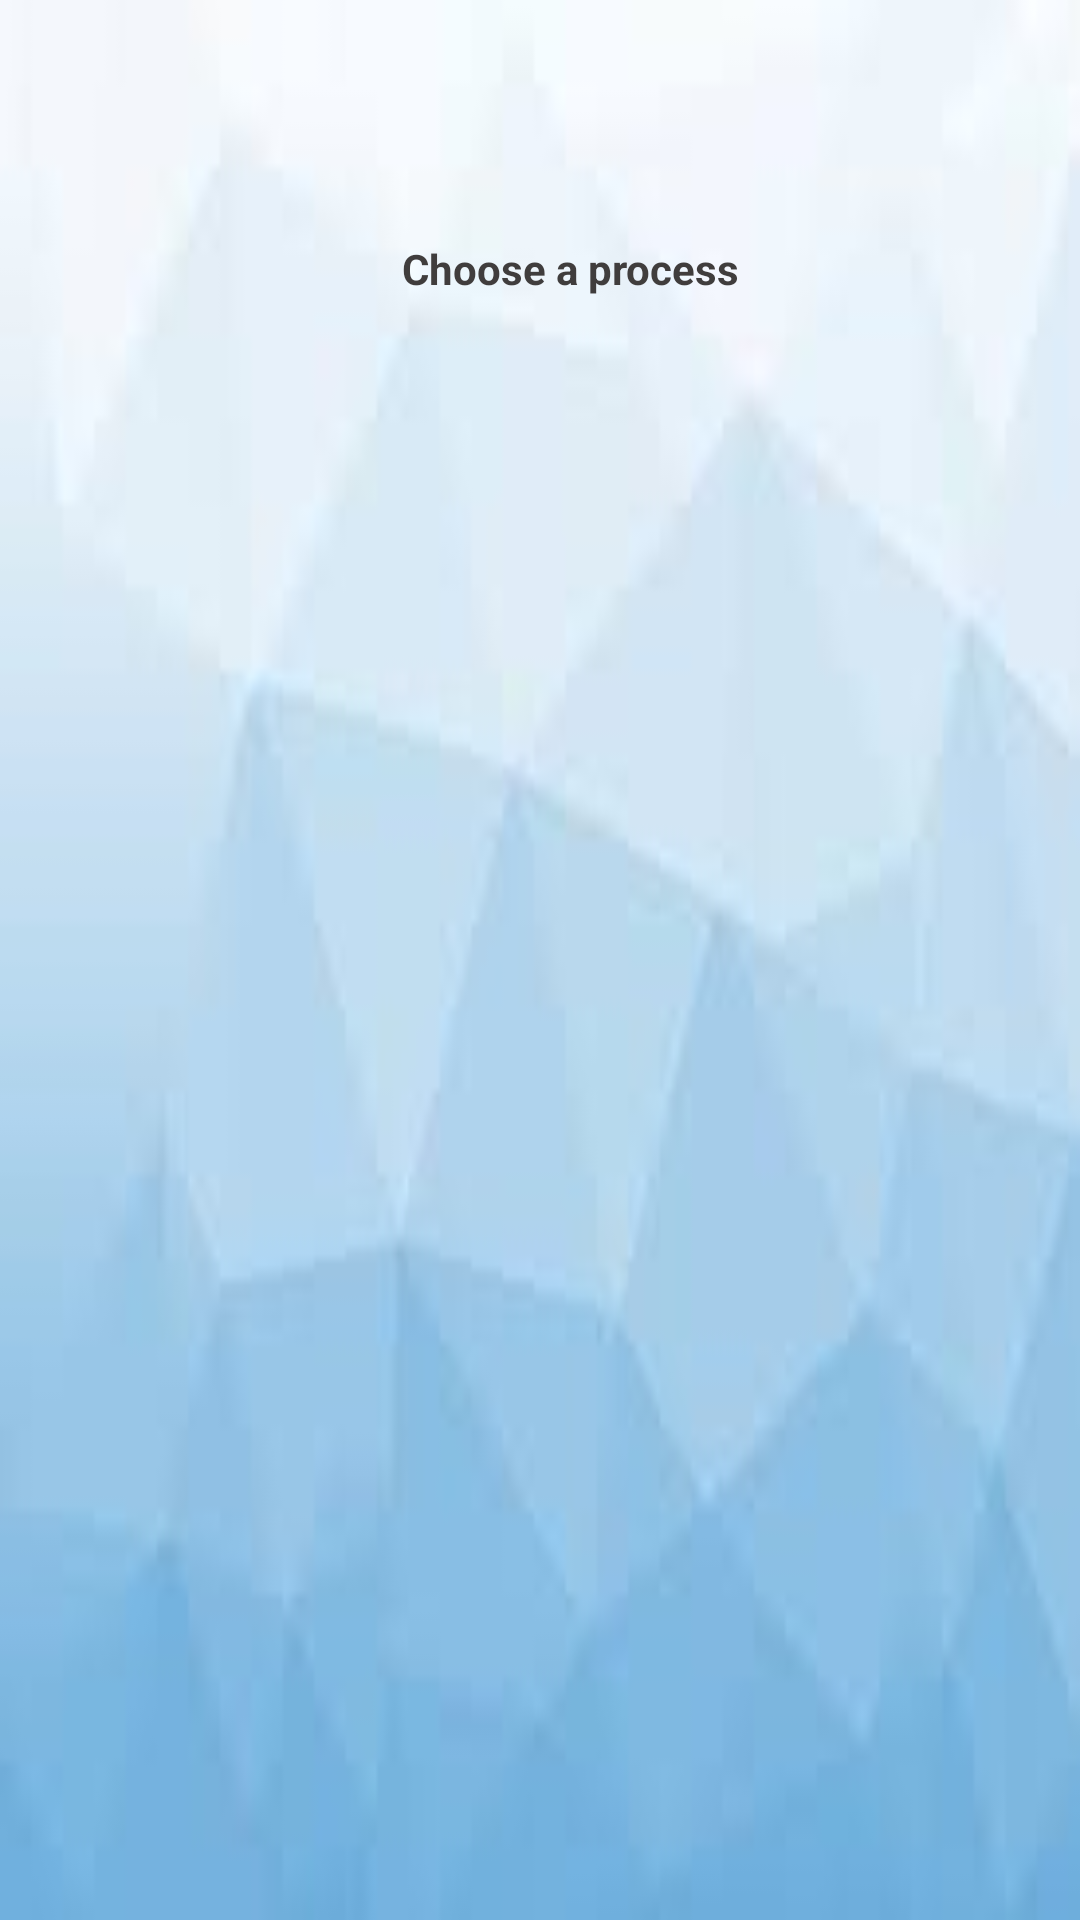

Android layout source for this screen:
<!-- AndroidManifest.xml: application theme AppTheme -->
<!-- res/layout/fragment_processes.xml -->
<?xml version="1.0" encoding="utf-8"?>
<FrameLayout xmlns:android="http://schemas.android.com/apk/res/android"
    xmlns:tools="http://schemas.android.com/tools"
    android:layout_width="match_parent"
    android:layout_height="match_parent"
    android:id="@+id/Layout_container"
    xmlns:app="http://schemas.android.com/apk/res-auto"
    tools:context=".UI.processesfragment"
    android:background="@drawable/images">
    <TextView
        android:id="@+id/textView"
        android:layout_width="match_parent"
        android:layout_height="wrap_content"
        android:layout_marginTop="80dp"
        android:layout_marginLeft="20dp"
        android:drawableLeft="@drawable/backtext"
        android:text="Choose a process"
        android:textColor="#403D3D"
        android:textStyle="bold"
        android:gravity="center"/>

    <androidx.recyclerview.widget.RecyclerView
        android:id="@+id/process_recycler_view"
        android:layout_width="match_parent"
        android:layout_height="match_parent"
        android:layout_marginStart="16dp"
        android:layout_marginLeft="10dp"
        android:layout_marginTop="120dp"
        android:layout_marginEnd="16dp"
        android:layout_marginRight="10dp"
        android:layout_marginBottom="16dp"/>
</FrameLayout>
<!-- resources referenced by this layout -->
<resources>
  <!-- drawable images: jpg bitmap (drawable, 1971 bytes) -->
  <style name="AppTheme" parent="Theme.AppCompat.Light.NoActionBar">
          
          <item name="colorPrimary">#FF6200</item>
          <item name="colorPrimaryDark">@color/colorPrimaryDark</item>
          <item name="colorAccent">@color/colorAccent</item>
          <item name="windowActionBar">false</item>
          <item name="windowNoTitle">true</item>
      </style>
  <color name="colorPrimaryDark">#FDFFFF</color>
  <color name="colorAccent">#2196F3</color>
</resources>
